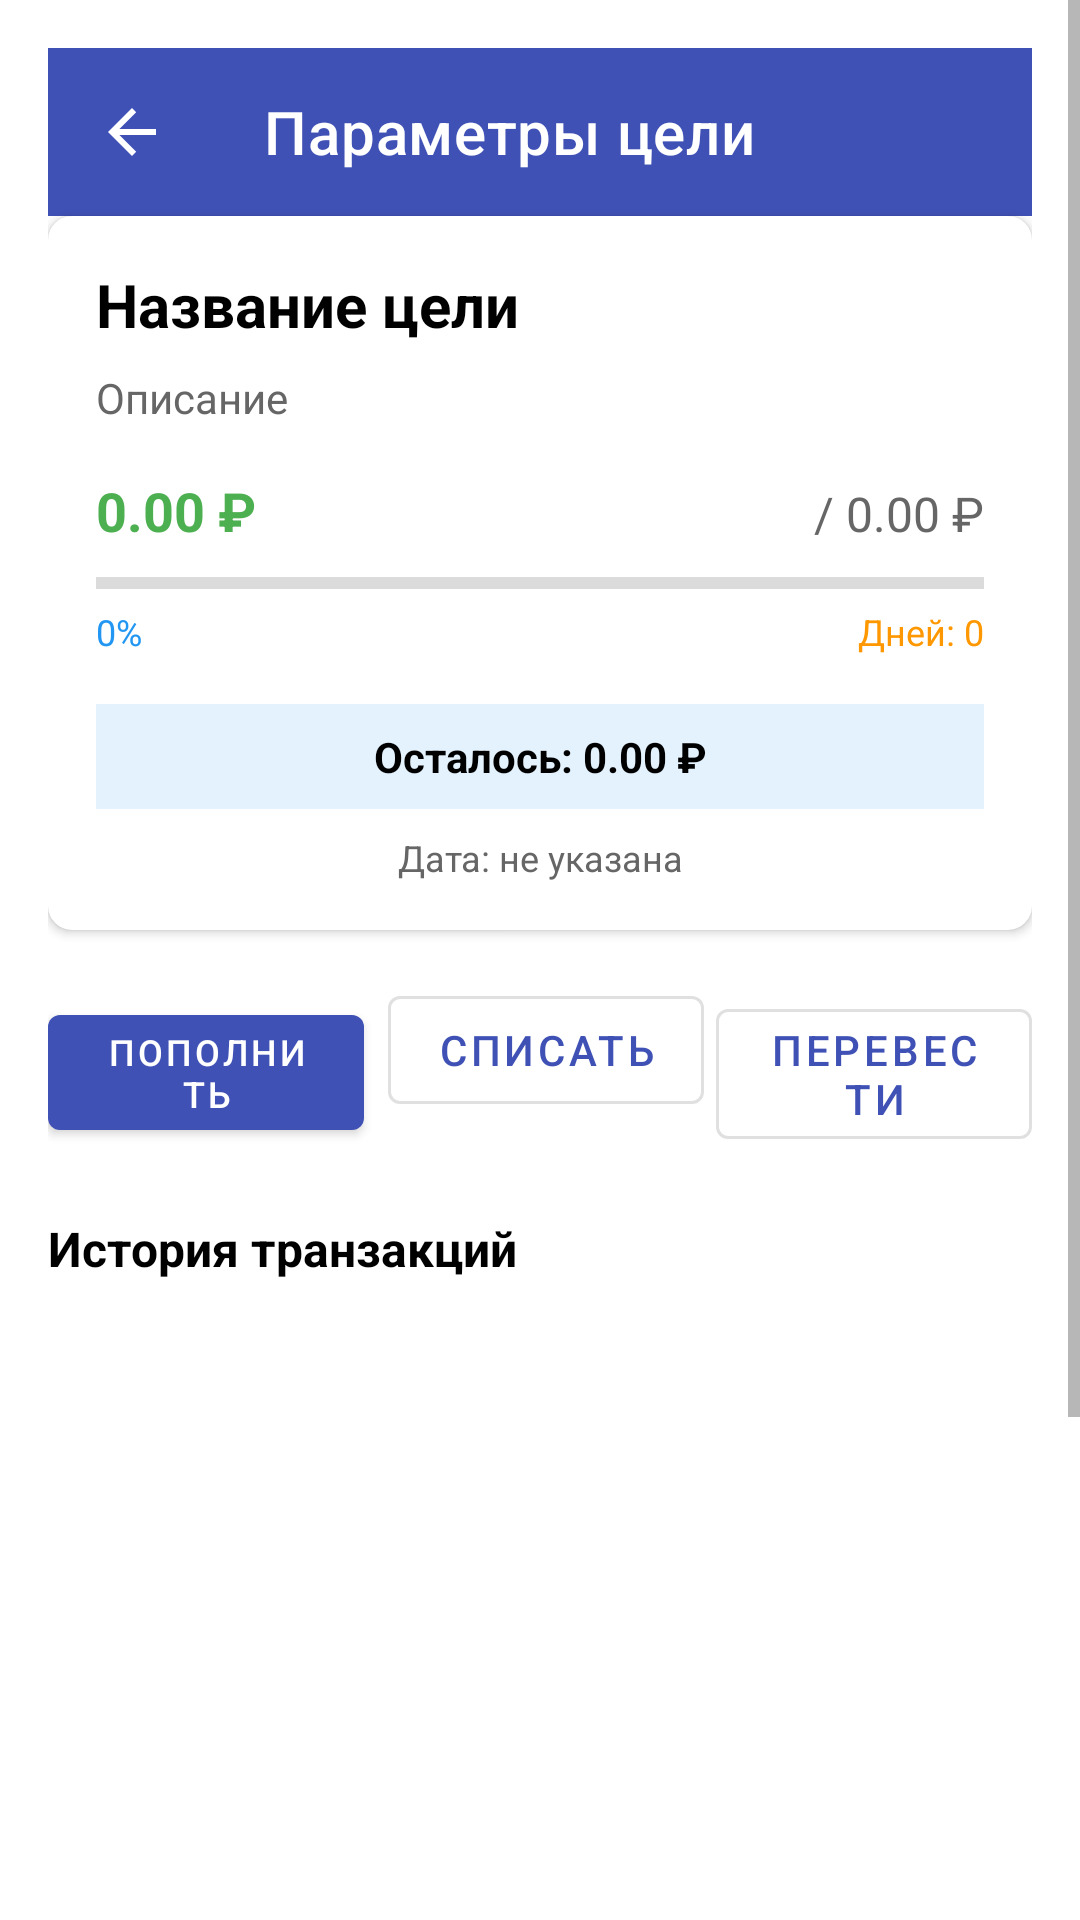

This screen was rendered from an Android layout file. Write that file and the resources it references.
<!-- AndroidManifest.xml: application theme Theme.PiggyBankPro.Light -->
<!-- res/layout/activity_goal_detail.xml -->
<?xml version="1.0" encoding="utf-8"?>
<ScrollView xmlns:android="http://schemas.android.com/apk/res/android"
    xmlns:app="http://schemas.android.com/apk/res-auto"
    android:layout_width="match_parent"
    android:layout_height="match_parent">

    <LinearLayout
        android:layout_width="match_parent"
        android:layout_height="wrap_content"
        android:orientation="vertical"
        android:padding="16dp">

        <androidx.appcompat.widget.Toolbar
            android:id="@+id/toolbar"
            android:layout_width="match_parent"
            android:layout_height="?attr/actionBarSize"
            android:background="?attr/colorPrimary"
            android:theme="@style/ThemeOverlay.AppCompat.Dark.ActionBar"
            app:title="Параметры цели"
            app:navigationIcon="?attr/homeAsUpIndicator" />

        
        <com.google.android.material.card.MaterialCardView
            android:id="@+id/card_view_progress"
            android:layout_width="match_parent"
            android:layout_height="wrap_content"
            android:layout_marginBottom="16dp"
            app:cardCornerRadius="8dp"
            app:cardElevation="2dp">

            <LinearLayout
                android:layout_width="match_parent"
                android:layout_height="wrap_content"
                android:orientation="vertical"
                android:padding="16dp">

                <TextView
                    android:id="@+id/text_view_title"
                    android:layout_width="match_parent"
                    android:layout_height="wrap_content"
                    android:text="Название цели"
                    android:textSize="20sp"
                    android:textStyle="bold"
                    android:layout_marginBottom="8dp" />

                <TextView
                    android:id="@+id/text_view_description"
                    android:layout_width="match_parent"
                    android:layout_height="wrap_content"
                    android:text="Описание"
                    android:textSize="14sp"
                    android:textColor="#666666"
                    android:layout_marginBottom="16dp" />

                
                <LinearLayout
                    android:layout_width="match_parent"
                    android:layout_height="wrap_content"
                    android:orientation="horizontal"
                    android:layout_marginBottom="8dp">

                    <TextView
                        android:id="@+id/text_view_current_amount"
                        android:layout_width="0dp"
                        android:layout_height="wrap_content"
                        android:layout_weight="1"
                        android:text="0.00 ₽"
                        android:textSize="18sp"
                        android:textStyle="bold"
                        android:textColor="#4CAF50" />

                    <TextView
                        android:id="@+id/text_view_target_amount"
                        android:layout_width="wrap_content"
                        android:layout_height="wrap_content"
                        android:text="/ 0.00 ₽"
                        android:textSize="16sp"
                        android:textColor="#666666" />

                </LinearLayout>

                
                <ProgressBar
                    android:id="@+id/progress_bar_goal"
                    style="?android:attr/progressBarStyleHorizontal"
                    android:layout_width="match_parent"
                    android:layout_height="8dp"
                    android:layout_marginBottom="4dp"
                    android:progress="0" />

                <LinearLayout
                    android:layout_width="match_parent"
                    android:layout_height="wrap_content"
                    android:orientation="horizontal"
                    android:layout_marginBottom="16dp">

                    <TextView
                        android:id="@+id/text_view_progress_percentage"
                        android:layout_width="0dp"
                        android:layout_height="wrap_content"
                        android:layout_weight="1"
                        android:text="0%"
                        android:textSize="12sp"
                        android:textColor="#2196F3" />

                    <TextView
                        android:id="@+id/text_view_days_left"
                        android:layout_width="wrap_content"
                        android:layout_height="wrap_content"
                        android:text="Дней: 0"
                        android:textSize="12sp"
                        android:textColor="#FF9800" />

                </LinearLayout>

                
                <TextView
                    android:id="@+id/text_view_amount_needed"
                    android:layout_width="match_parent"
                    android:layout_height="wrap_content"
                    android:text="Осталось: 0.00 ₽"
                    android:textSize="14sp"
                    android:textStyle="bold"
                    android:gravity="center"
                    android:padding="8dp"
                    android:background="#E3F2FD" />

                
                <TextView
                    android:id="@+id/text_view_target_date"
                    android:layout_width="match_parent"
                    android:layout_height="wrap_content"
                    android:layout_marginTop="8dp"
                    android:text="Дата: не указана"
                    android:textSize="12sp"
                    android:textColor="#666666"
                    android:gravity="center" />

            </LinearLayout>

        </com.google.android.material.card.MaterialCardView>

        
        <LinearLayout
            android:layout_width="match_parent"
            android:layout_height="wrap_content"
            android:orientation="horizontal"
            android:layout_marginBottom="24dp">

            <com.google.android.material.button.MaterialButton
                android:id="@+id/button_deposit"
                android:layout_width="0dp"
                android:layout_height="wrap_content"
                android:layout_weight="1"
                android:layout_marginEnd="4dp"
                android:text="Пополнить"
                android:textSize="12sp"
                style="@style/Widget.MaterialComponents.Button" />

            <com.google.android.material.button.MaterialButton
                android:id="@+id/button_withdraw"
                style="@style/Widget.MaterialComponents.Button.OutlinedButton"
                android:layout_width="0dp"
                android:layout_height="wrap_content"
                android:layout_marginStart="4dp"
                android:layout_weight="1"
                android:text="Списать" />

            <com.google.android.material.button.MaterialButton
                android:id="@+id/button_transfer"
                android:layout_width="0dp"
                android:layout_height="wrap_content"
                android:layout_weight="1"
                android:layout_marginStart="4dp"
                android:text="Перевести"
                style="@style/Widget.MaterialComponents.Button.OutlinedButton" />

        </LinearLayout>

        
        <TextView
            android:layout_width="match_parent"
            android:layout_height="wrap_content"
            android:text="История транзакций"
            android:textSize="16sp"
            android:textStyle="bold"
            android:layout_marginBottom="8dp" />

        <androidx.recyclerview.widget.RecyclerView
            android:id="@+id/recycler_view_transactions"
            android:layout_width="match_parent"
            android:layout_height="400dp"
            android:layout_marginBottom="16dp" />

    </LinearLayout>

</ScrollView>
<!-- resources referenced by this layout -->
<resources>
  <style name="Theme.PiggyBankPro.Light" parent="Theme.MaterialComponents.Light.NoActionBar">
          
          <item name="colorPrimary">@color/primary</item>
          <item name="colorPrimaryVariant">@color/primary_dark</item>
          <item name="colorOnPrimary">@android:color/white</item>
  
          
          <item name="colorSecondary">@color/accent</item>
          <item name="colorSecondaryVariant">@color/primary_dark</item>
          <item name="colorOnSecondary">@android:color/black</item>
  
          
          <item name="android:windowBackground">?attr/colorSurface</item>
          <item name="colorSurface">@color/background</item>
          <item name="colorOnSurface">@color/black</item>
  
          
          <item name="android:statusBarColor">?attr/colorPrimaryVariant</item>
  
          
          <item name="android:textColor">?attr/colorOnSurface</item>
          <item name="android:textColorPrimary">?attr/colorOnSurface</item>
          <item name="android:textColorSecondary">@color/grey_600</item>
      </style>
  <color name="primary">#3F51B5</color>
  <color name="primary_dark">#303F9F</color>
  <color name="accent">#FF4081</color>
  <color name="background">#FFFFFF</color>
  <color name="black">#000000</color>
  <color name="grey_600">#757575</color>
</resources>
